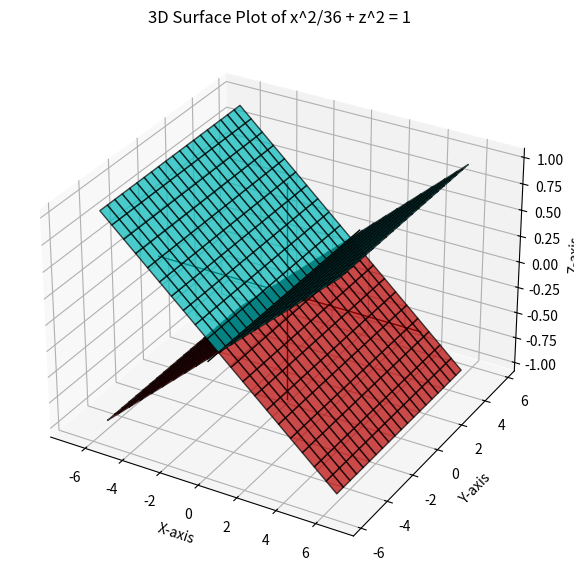

Write Python code to recreate this figure.
import numpy as np
import matplotlib.pyplot as plt
from mpl_toolkits.mplot3d import Axes3D

# Create a grid of points
x = np.linspace(-6, 6, 200) # Generate 200 points from -6 to 6 along x-axis
y = np.linspace(-5, 5, 200) # Generate 200 points from -5 to 5 along y-axis
X, Y = np.meshgrid(x, y) # Create a meshgrid for 3D surface plotting

# Solve for z from x^2/36 + z^2 = 1
Zpos = np.sqrt(X**2 / 36) # Calculate positive z values
Zneg = -Zpos # Calculate negative z values

fig = plt.figure(figsize=(10, 7)) # Create a new figure for plotting, set size
ax = fig.add_subplot(111, projection='3d') # Add a 3D subplot, 111 means 1x1 grid, first subplot

# Plot the positive and negative surfaces
ax.plot_surface(X, Y, Zpos, alpha=0.7, rstride=10, cstride=10, color='cyan', edgecolor='k') # Plot positive surface
ax.plot_surface(X, Y, Zneg, alpha=0.7, rstride=10, cstride=10, color='red', edgecolor='k') # Plot negative surface

# Make panes transparent
ax.xaxis.pane.set_edgecolor('w')
ax.yaxis.pane.set_edgecolor('w')
ax.zaxis.pane.set_edgecolor('w')

# Draw axis lines through origin
ax.plot([ax.get_xlim()[0], ax.get_xlim()[1]], [0, 0], [0, 0], color='k', linewidth=1)  # x-axis
ax.plot([0, 0], [ax.get_ylim()[0], ax.get_ylim()[1]], [0, 0], color='k', linewidth=1)  # y-axis
ax.plot([0, 0], [0, 0], [ax.get_zlim()[0], ax.get_zlim()[1]], color='k', linewidth=1)  # z-axis

# Set labels
ax.set_xlabel('X-axis')
ax.set_ylabel('Y-axis')
ax.set_zlabel('Z-axis')

ax.set_title('3D Surface Plot of x^2/36 + z^2 = 1')
plt.show() # Display the plot

